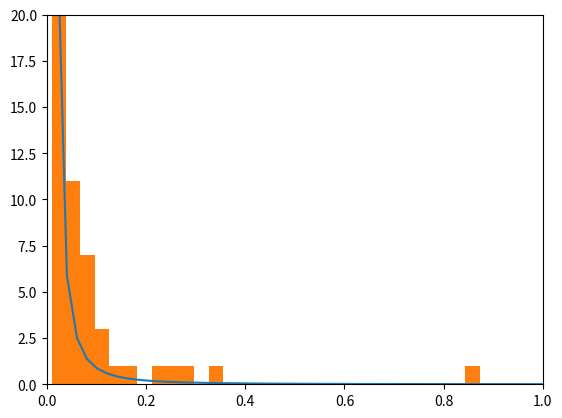

The matplotlib source for this figure:
#!/usr/bin/env python
# coding: utf-8

# In[40]:


import numpy as np
import scipy as sp
from scipy.stats import rv_continuous
import matplotlib.pyplot as plt

# Define classes
class Agent_gen():
    """Class of agents, holding opinion and being more or less active.
    Each agent shall act like a socially embedded human."""
    def __init__(self, name, opinion_0, activity_0):
        self.name = name
        self.x_i = opinion_0
        self.a_i = activity_0

class F_gen(rv_continuous):
    """Activitiy sampling distribution identical to Baumann et al.
    It models the intuitive assumption, that by far most people
    are hardly posting on social media, and even less people being
    very active. 
    

    For Reference, see https://docs.scipy.org/doc/scipy/reference/generated/scipy.stats.rv_continuous.html#scipy.stats.rv_continuous"""
    # define probability distribution as the paper's "F(a)"
    def _pdf(self, x):
        return ((1-gamma)/(1-epsilon**(1-gamma)))*x**(-1*gamma)

class RK_gen(sp.integrate.RK45):
    #"""(fun, t0, y0, t_bound, max_step=inf, rtol=0.001, atol=1e-06, vectorized=False, first_step=None, **extraneous):
    name = 'd'

# Define methods
def dx_gen(x, i, alpha, K):
    sum_tmp = 0
    for j in range(N):
        sum_tmp = sum_tmp+A[i][j]*np.tanh(alpha*x[j])
    return -x+K*sum_tmp

def p_ij(i, j):
    sum_tmp = 0
    for j_tmp in range(N):
        sum_tmp = sum_tmp+abs(x[i]-x[j_tmp])**(-beta)
    return (abs(x[i]-x[j])**(-beta))/sum_tmp

# Define fixed parameters
dt = 0.01
N = 100
beta = 1
K=3
# Fixed activity-driving (AD) parameters
m = 10
epsilon = 0.01
gamma = 2.1
r = 0.5 

# Initialise Agents with uniformly spaced opinions, F(a)-sampled activity
x = np.linspace(-1,1,N)
F_dist = F_gen(name='F_dist', a=epsilon)
a = F_dist.rvs(size=N)
agents = []
for i in range(N):
    name_tmp = 'agent-'+str(i)
    agents.append(name_tmp)
    agents[i] = Agent_gen(name_tmp, x[i], a[i])
    

agents[1].x_i

list_tmp = []
for i in range(N):
    list_tmp.append(agents[i].a_i)

a_plt = np.linspace(0,2,N)[1:]
F_plt = np.zeros(len(a_plt))
for i in range(len(F_plt)):
    F_plt[i] = ((1-gamma)/(1-epsilon**(1-gamma)))*a_plt[i]**(-1*gamma)

plt.clf()
plt.plot(a_plt, F_plt)
plt.hist(list_tmp, bins=30)

plt.xlim([0, 1])  
plt.ylim([0, 20])
plt.show()
# self, name, opinion_0, activity_0

# TODO:
# Runge-Kutta 4
# aktualisiere W'keiten p


# In[ ]:




